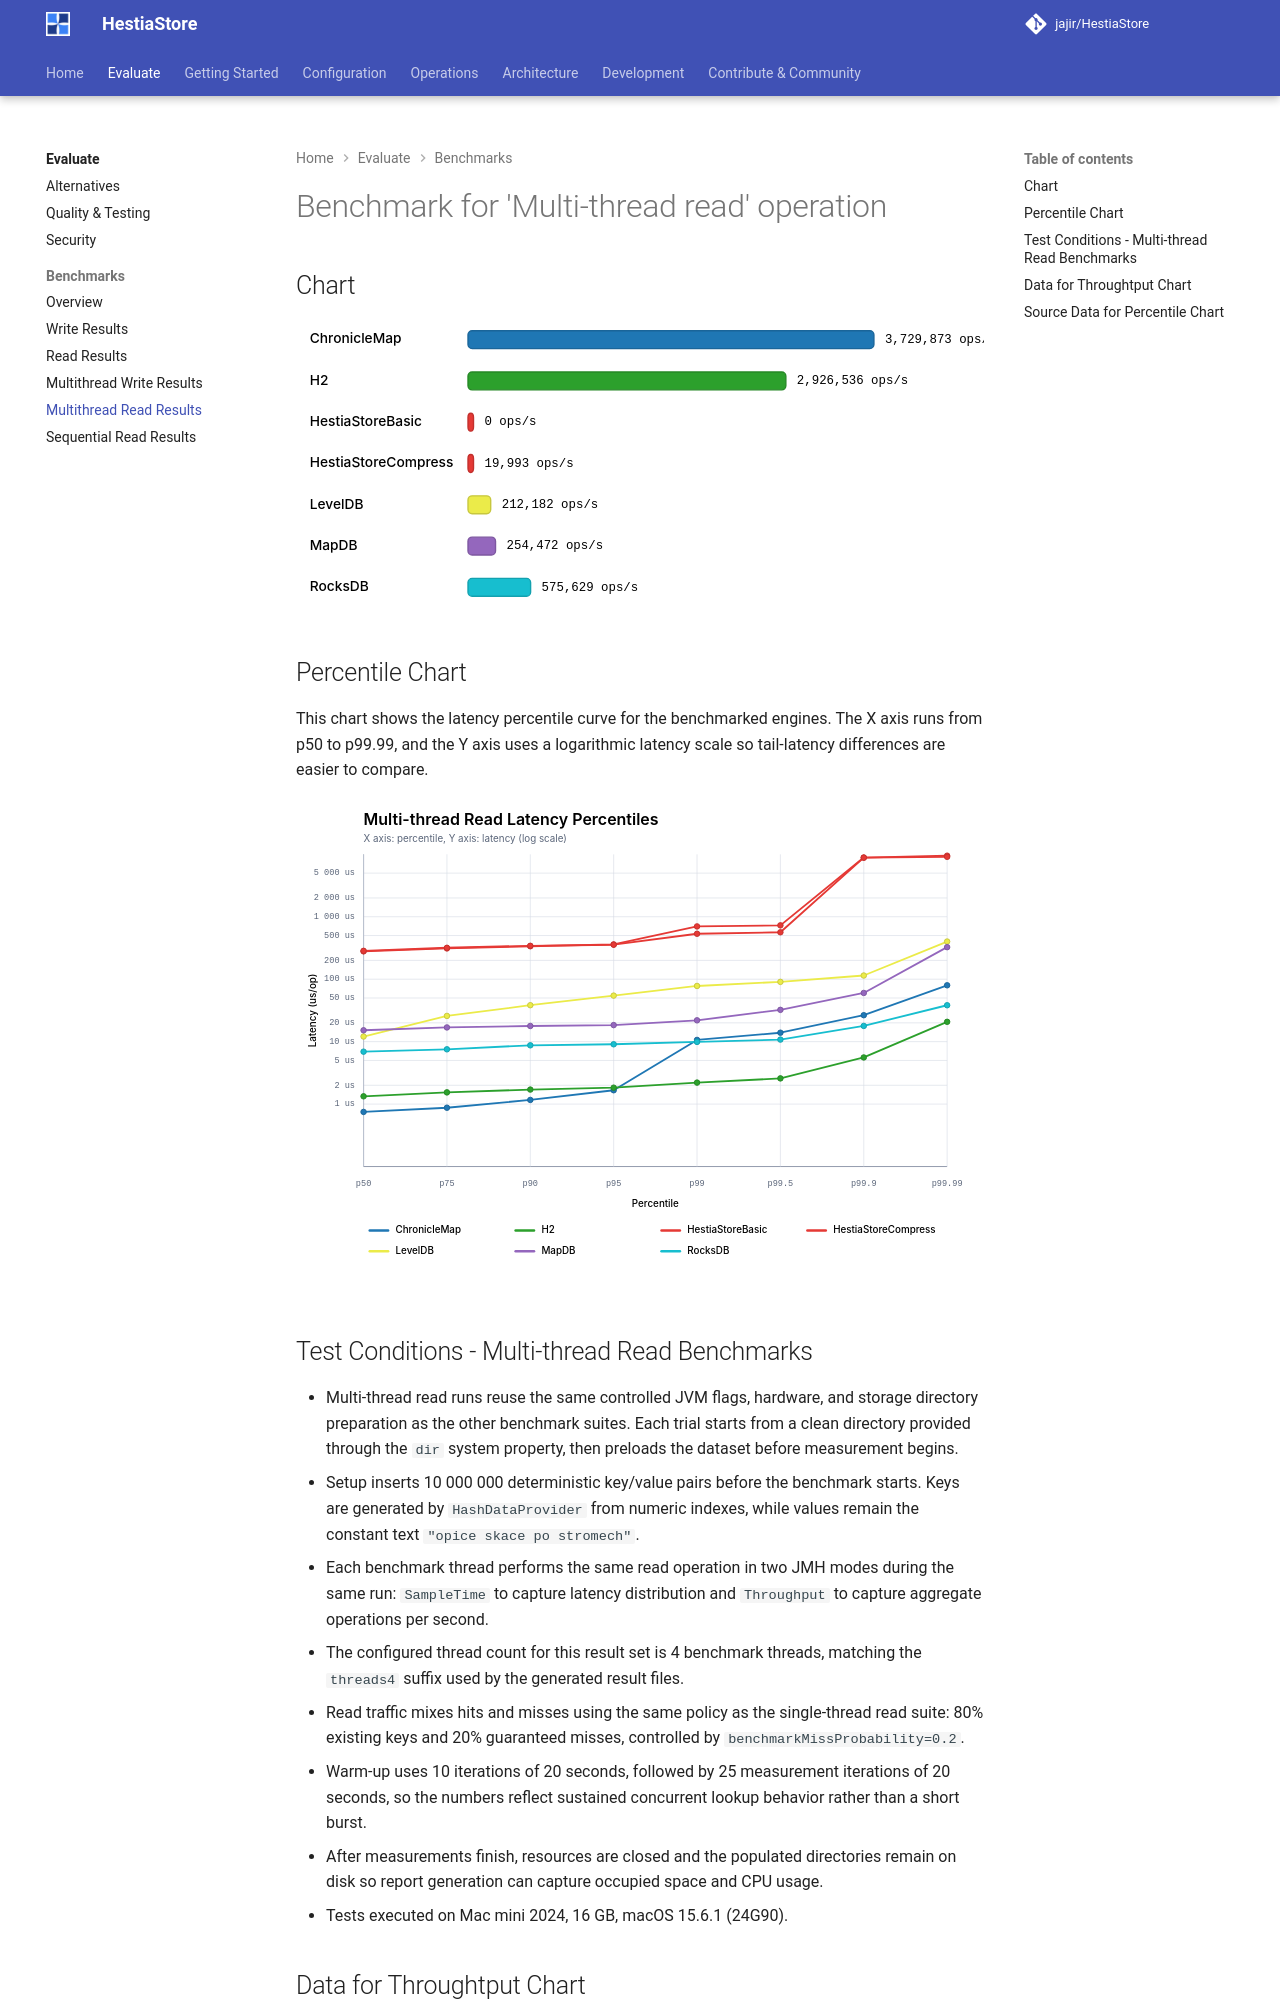

repository: jajir/HestiaStore · page: why-hestiastore/out-multithread-read/index.html · generator: mkdocs

# Benchmark for 'Multi-thread read' operation

## Chart

![Multi-thread read benchmark chart](../images/out-multithread-read.svg)

## Percentile Chart

This chart shows the latency percentile curve for the benchmarked engines. The X axis runs from p50 to p99.99, and the Y axis uses a logarithmic latency scale so tail-latency differences are easier to compare.

![Multi-thread read latency percentile chart](../images/out-multithread-read-percentiles.svg)

## Test Conditions - Multi-thread Read Benchmarks

- Multi-thread read runs reuse the same controlled JVM flags, hardware, and storage directory preparation as the other benchmark suites. Each trial starts from a clean directory provided through the `dir` system property, then preloads the dataset before measurement begins.
- Setup inserts 10 000 000 deterministic key/value pairs before the benchmark starts. Keys are generated by `HashDataProvider` from numeric indexes, while values remain the constant text `"opice skace po stromech"`.
- Each benchmark thread performs the same read operation in two JMH modes during the same run: `SampleTime` to capture latency distribution and `Throughput` to capture aggregate operations per second.
- The configured thread count for this result set is 4 benchmark threads, matching the `threads4` suffix used by the generated result files.
- Read traffic mixes hits and misses using the same policy as the single-thread read suite: 80% existing keys and 20% guaranteed misses, controlled by `benchmarkMissProbability=0.2`.
- Warm-up uses 10 iterations of 20 seconds, followed by 25 measurement iterations of 20 seconds, so the numbers reflect sustained concurrent lookup behavior rather than a short burst.
- After measurements finish, resources are closed and the populated directories remain on disk so report generation can capture occupied space and CPU usage.
- Tests executed on Mac mini 2024, 16 GB, macOS 15.6.1 (24G90).
